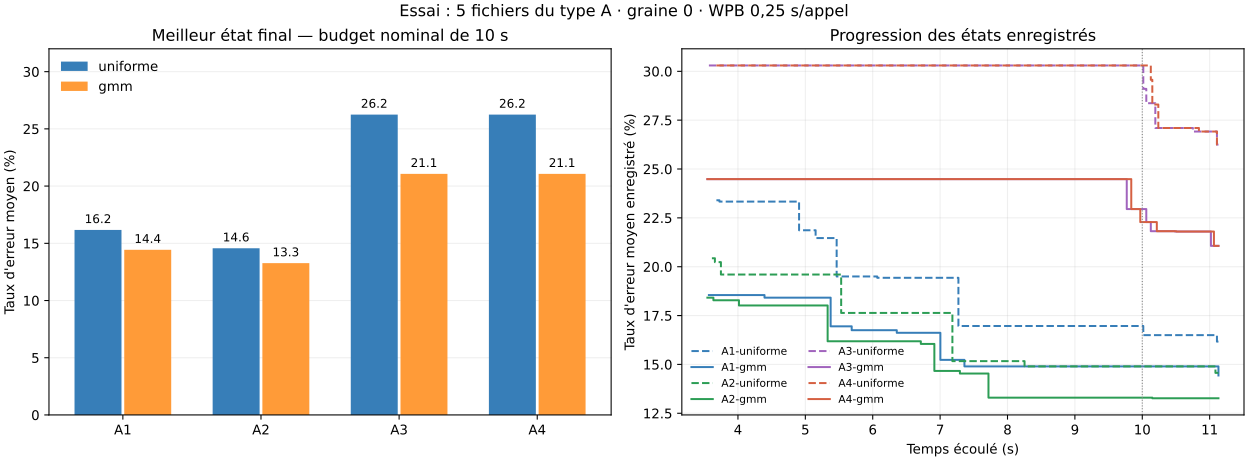

The file beside this chart, header and first rows:
methode, initialisation, fichiers, taux_erreur_moyen, temps_moyen, temps_total
A1, uniforme, 5, 0.1617, 10.41, 52.05
A1, gmm, 5, 0.1443, 10.38, 51.91
A2, uniforme, 5, 0.1457, 10.45, 52.26
A2, gmm, 5, 0.1327, 10.23, 51.13
A3, uniforme, 5, 0.2625, 10.41, 52.07
A3, gmm, 5, 0.2107, 10.34, 51.68
A4, uniforme, 5, 0.2625, 10.48, 52.39
A4, gmm, 5, 0.2107, 10.39, 51.95
